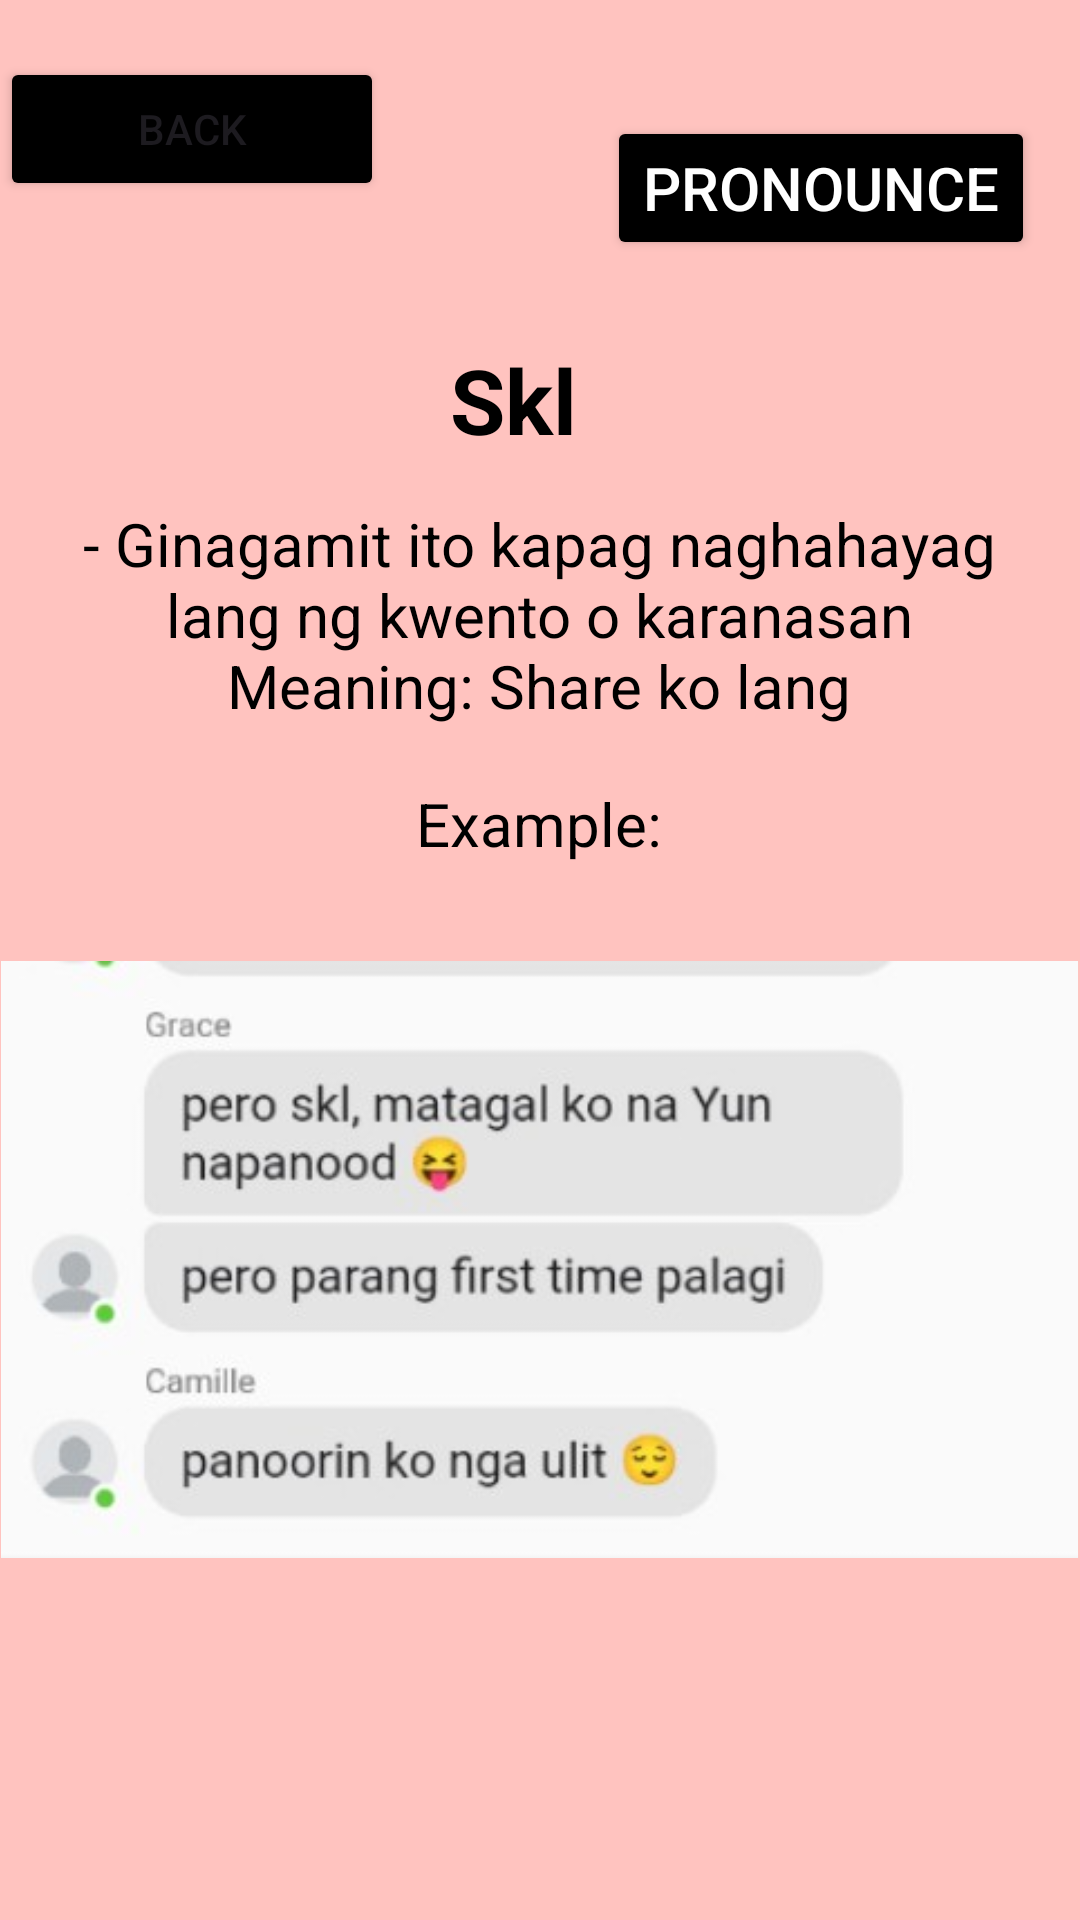

Produce the Android XML layout that renders to this screen, including the resource entries it uses.
<!-- AndroidManifest.xml: application theme Theme.GLang -->
<!-- res/layout/activity_skl.xml -->
<?xml version="1.0" encoding="utf-8"?>
<RelativeLayout xmlns:android="http://schemas.android.com/apk/res/android"
    xmlns:app="http://schemas.android.com/apk/res-auto"
    xmlns:tools="http://schemas.android.com/tools"
    android:id="@+id/main"
    android:layout_width="match_parent"
    android:layout_height="match_parent"
    android:background="@drawable/our"
    tools:context=".skl">

    <Button
        android:id="@+id/balikon"
        android:layout_width="128dp"
        android:layout_height="wrap_content"
        android:layout_marginTop="19dp"
        android:layout_marginBottom="35dp"
        android:backgroundTint="@color/black"
        android:text="Back" />

    <Button
        android:id="@+id/pronounce"
        android:layout_width="wrap_content"
        android:layout_height="wrap_content"
        android:layout_below="@+id/beright"
        android:layout_alignParentEnd="true"
        android:layout_marginTop="-558dp"
        android:layout_marginEnd="15dp"
        android:layout_marginBottom="30dp"
        android:backgroundTint="@color/black"
        android:onClick="play"
        android:text="Pronounce"
        android:textColor="@color/white"
        android:textSize="20dp" />

    <TextView
        android:id="@+id/question"
        android:layout_width="394dp"
        android:layout_height="wrap_content"
        android:layout_below="@id/balikon"
        android:layout_alignParentEnd="true"
        android:layout_marginTop="1dp"
        android:layout_marginEnd="18dp"
        android:layout_marginBottom="30dp"
        android:gravity="center_horizontal"
        android:padding="10dp"
        android:text="Skl"
        android:textColor="@color/black"
        android:textSize="30sp"
        android:textStyle="bold"
        app:layout_constraintEnd_toEndOf="parent"
        app:layout_constraintHorizontal_bias="0.53"
        app:layout_constraintStart_toStartOf="parent"
        app:layout_constraintTop_toTopOf="parent" />

    <TextView
        android:id="@+id/ak"
        android:layout_width="394dp"
        android:layout_height="wrap_content"
        android:layout_below="@id/question"
        android:layout_centerHorizontal="true"
        android:layout_marginTop="-28dp"
        android:layout_marginEnd="1dp"
        android:layout_marginBottom="3dp"
        android:gravity="center_horizontal"
        android:padding="2dp"
        android:text="- Ginagamit ito kapag naghahayag lang ng kwento o karanasan



                                                           Meaning: Share ko lang"
        android:textColor="@color/black"
        android:textSize="20sp"
        app:layout_constraintEnd_toEndOf="parent"
        app:layout_constraintHorizontal_bias="0.53"
        app:layout_constraintStart_toStartOf="parent"
        app:layout_constraintTop_toTopOf="parent" />

    <TextView
        android:id="@+id/ex"
        android:layout_width="394dp"
        android:layout_height="wrap_content"
        android:layout_below="@id/ak"
        android:layout_centerHorizontal="true"
        android:layout_marginTop="12dp"
        android:layout_marginEnd="1dp"
        android:layout_marginBottom="3dp"
        android:gravity="center_horizontal"
        android:padding="2dp"
        android:text="Example:"
        android:textColor="@color/black"
        android:textSize="20sp"
        app:layout_constraintEnd_toEndOf="parent"
        app:layout_constraintHorizontal_bias="0.53"
        app:layout_constraintStart_toStartOf="parent"
        app:layout_constraintTop_toTopOf="parent" />

    <ImageView
        android:id="@id/beright"
        android:layout_width="359dp"
        android:layout_height="353dp"
        android:layout_below="@id/ak"
        android:layout_centerInParent="true"
        android:layout_marginTop="-4dp"
        android:src="@drawable/skl" />

</RelativeLayout>
<!-- resources referenced by this layout -->
<resources>
  <!-- drawable our: png bitmap (drawable, 1134 bytes) -->
  <!-- drawable skl: jpg bitmap (drawable, 16328 bytes) -->
  <style name="Theme.GLang" parent="Base.Theme.GLang" />
  <style name="Base.Theme.GLang" parent="Theme.Material3.DayNight.NoActionBar">
          
          
      </style>
  <!-- not gathered from this repository: default colours our renderer supplied (Android Studio template values) -->
  <color name="black">#FF000000</color>
  <color name="white">#FFFFFFFF</color>
</resources>
